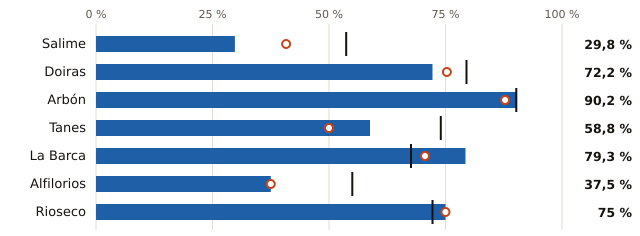

The file beside this chart, header and first rows:
embalse, pct, pct_hace_1_anio, pct_media_10_anios, vol_hm3, capacidad_hm3
Salime, 29.8, 40.8, 53.7, 71.0, 238.0
Doiras, 72.2, 75.3, 79.5, 70.0, 97.0
Arbón, 90.2, 87.8, 90.2, 37.0, 41.0
Tanes, 58.8, 50.0, 74.0, 20.0, 34.0
La Barca, 79.3, 70.6, 67.6, 23.0, 29.0
Alfilorios, 37.5, 37.5, 55.0, 3.0, 8.0
Rioseco, 75.0, 75.0, 72.2, 3.0, 4.0
